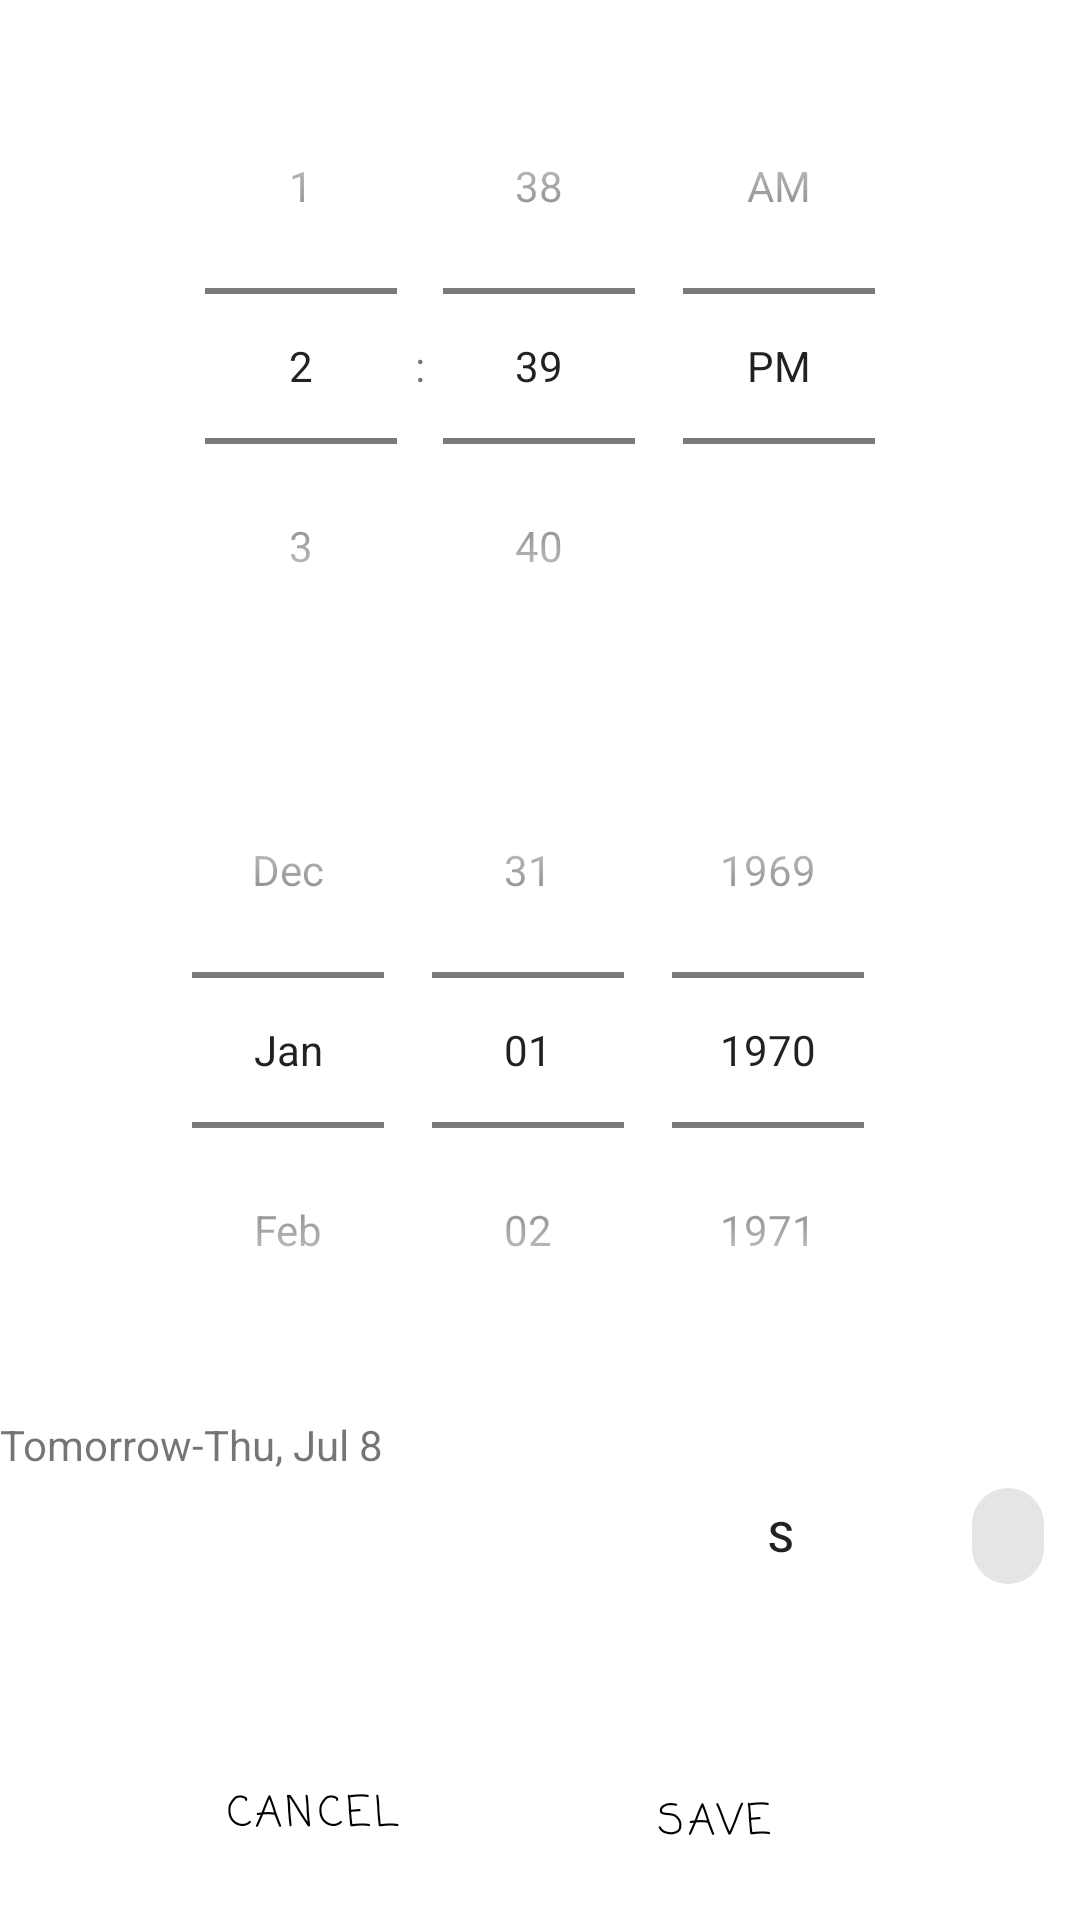

Produce the Android XML layout that renders to this screen, including the resource entries it uses.
<!-- AndroidManifest.xml: application theme Theme.MAUS -->
<!-- res/layout/custom_dialog.xml -->
<?xml version="1.0" encoding="utf-8"?>
<androidx.constraintlayout.widget.ConstraintLayout xmlns:android="http://schemas.android.com/apk/res/android"
    xmlns:app="http://schemas.android.com/apk/res-auto"
    xmlns:tools="http://schemas.android.com/tools"
    android:layout_width="match_parent"
    android:layout_height="wrap_content"
    android:layout_marginLeft="20dp"
    android:layout_marginRight="20dp"
    android:background="@drawable/dialog_round_border"
    android:paddingTop="16dp"
    android:paddingBottom="16dp">

    <TimePicker
        android:id="@+id/time"
        android:layout_width="wrap_content"
        android:layout_height="wrap_content"
        android:numbersSelectorColor="@android:color/transparent"
        android:timePickerMode="spinner"
        app:layout_constraintEnd_toEndOf="parent"
        app:layout_constraintStart_toStartOf="parent"
        app:layout_constraintTop_toTopOf="parent"
        />

    <DatePicker
        android:id="@+id/datePicker"
        android:layout_width="wrap_content"
        android:layout_height="wrap_content"
        android:layout_marginTop="16dp"
        android:calendarViewShown="false"
        android:datePickerMode="spinner"
        app:layout_constraintEnd_toEndOf="parent"
        app:layout_constraintStart_toStartOf="parent"
        app:layout_constraintTop_toBottomOf="@+id/time" />

    <Button
        android:id="@+id/cancelBtn"
        android:layout_width="112dp"
        android:layout_height="42dp"
        android:layout_marginStart="48dp"
        android:layout_marginTop="568dp"
        android:background="@android:color/transparent"
        android:fontFamily="casual"
        android:text="cancel"
        android:textColor="@color/black"
        app:layout_constraintStart_toStartOf="parent"
        app:layout_constraintTop_toTopOf="parent" />

    <Button
        android:id="@+id/saveBtn"
        android:layout_width="100dp"
        android:layout_height="47dp"
        android:layout_marginStart="28dp"
        android:layout_marginTop="568dp"
        android:background="@android:color/transparent"
        android:elevation="0dp"
        android:fontFamily="casual"
        android:text="save"
        android:textColor="@color/black"
        app:iconPadding="0dp"
        app:layout_constraintStart_toEndOf="@+id/cancelBtn"
        app:layout_constraintTop_toTopOf="parent" />

    <TextView
        android:id="@+id/textView2"
        android:layout_width="wrap_content"
        android:layout_height="wrap_content"
        android:layout_marginTop="16dp"
        android:text="Tomorrow-Thu, Jul 8"
        app:layout_constraintTop_toBottomOf="@+id/datePicker"
        tools:layout_editor_absoluteX="60dp" />

    <com.google.android.material.chip.ChipGroup
        android:layout_width="wrap_content"
        android:layout_height="wrap_content"
        android:layout_marginTop="32dp"
        app:layout_constraintEnd_toEndOf="parent"
        app:layout_constraintTop_toBottomOf="@+id/datePicker">

        <ToggleButton
            android:id="@+id/toggleButton"
            android:layout_width="wrap_content"
            android:layout_height="wrap_content"
            android:background="@android:color/transparent"
            android:text="ToggleButton"
            android:textOff="S"
            android:textOn="O" />

        <com.google.android.material.chip.Chip
            android:id="@+id/chip4"
            android:layout_width="wrap_content"
            android:layout_height="wrap_content" />
    </com.google.android.material.chip.ChipGroup>

</androidx.constraintlayout.widget.ConstraintLayout>
<!-- resources referenced by this layout -->
<resources>
  <color name="black">#FF000000</color>
  <style name="Theme.MAUS" parent="Theme.MaterialComponents.DayNight.DarkActionBar">
          
          <item name="colorPrimary">@color/white</item>
          <item name="colorPrimaryVariant">@color/white</item>
          <item name="colorOnPrimary">@color/white</item>
          
          <item name="colorSecondary">@color/teal_200</item>
          <item name="colorSecondaryVariant">@color/teal_700</item>
          <item name="colorOnSecondary">@color/black</item>
          
          <item name="android:statusBarColor" tools:targetApi="l">?attr/colorPrimaryVariant</item>
          <item name="android:windowLightStatusBar" tools:targetApi="m">true</item> 
          
      </style>
  <color name="white">#FFFFFFFF</color>
  <color name="teal_200">#FF03DAC5</color>
  <color name="teal_700">#FF018786</color>
</resources>
